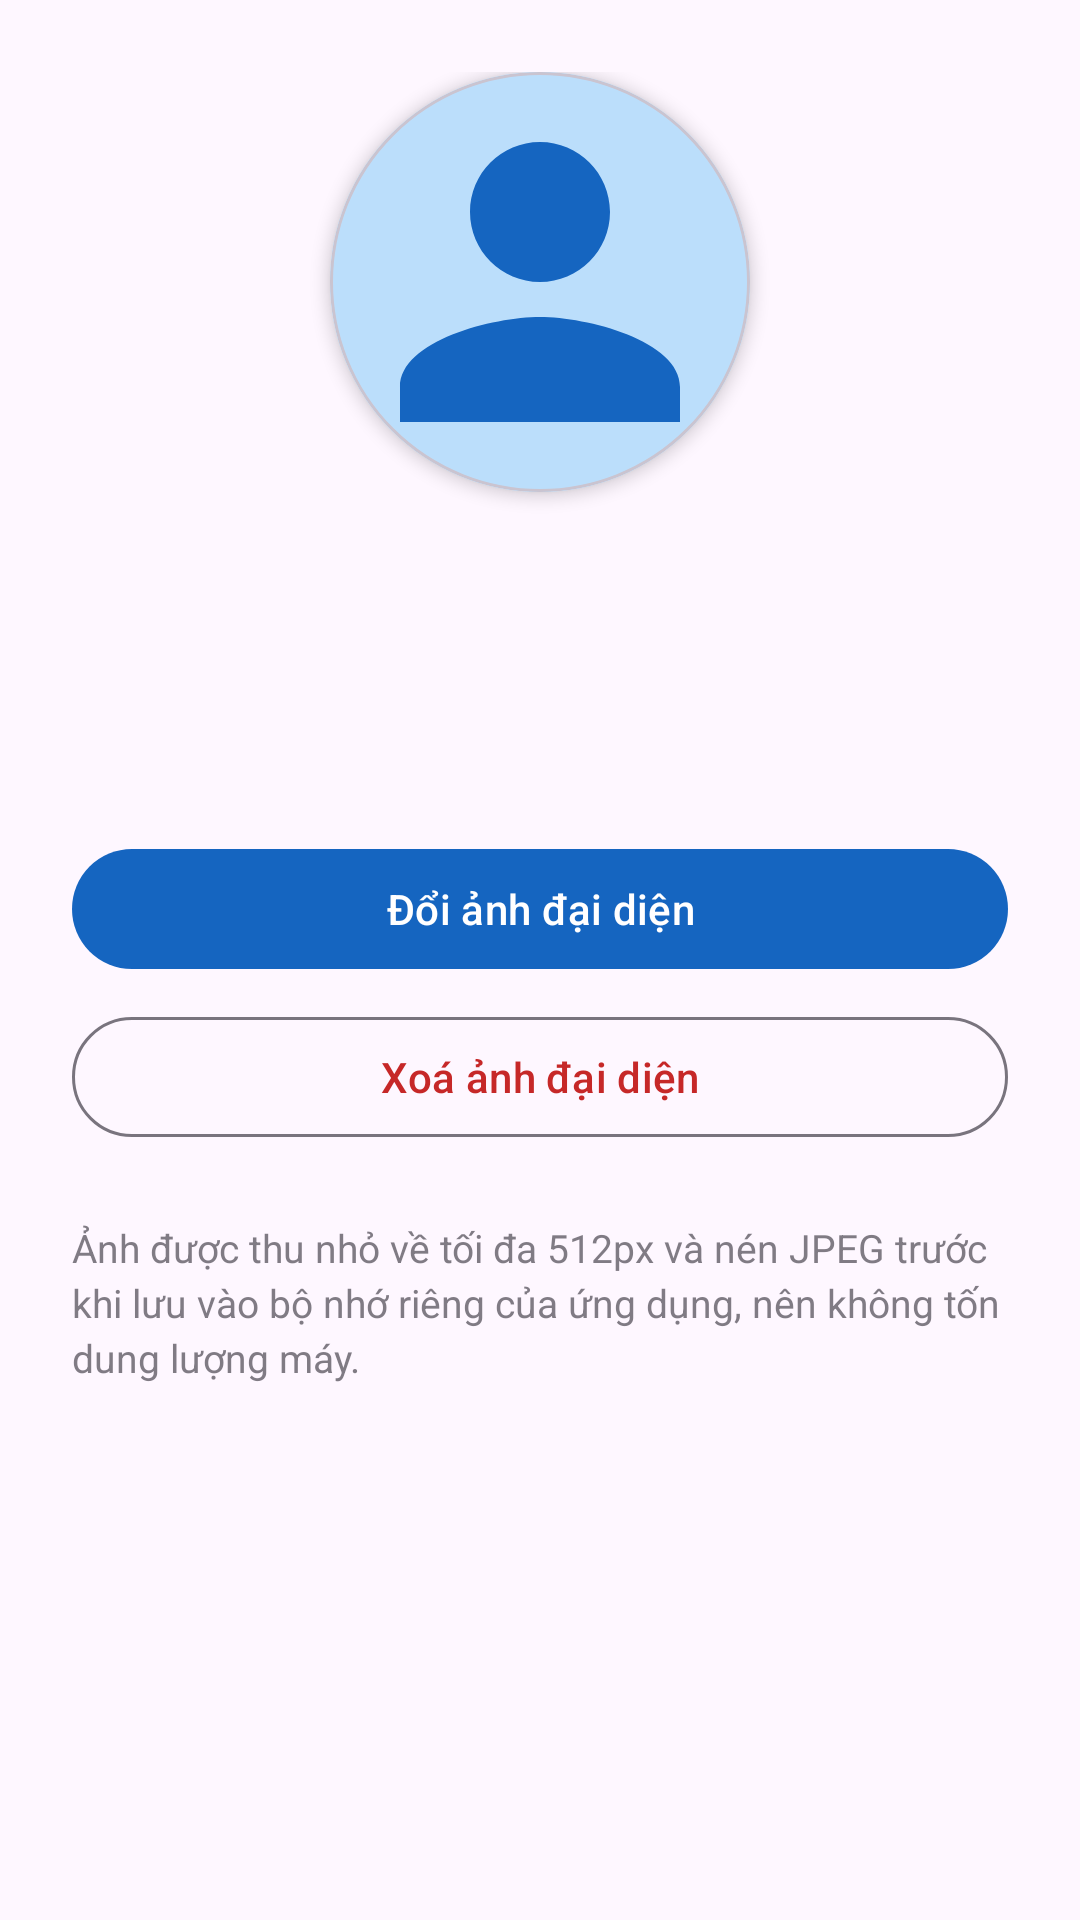

Write the Android layout XML for this screen, with the resource values it uses.
<!-- AndroidManifest.xml: application theme Theme.Oto -->
<!-- res/layout/activity_ca_nhan.xml -->
<?xml version="1.0" encoding="utf-8"?>
<ScrollView xmlns:android="http://schemas.android.com/apk/res/android"
    xmlns:app="http://schemas.android.com/apk/res-auto"
    android:layout_width="match_parent"
    android:layout_height="match_parent"
    android:fillViewport="true">

    <LinearLayout
        android:layout_width="match_parent"
        android:layout_height="wrap_content"
        android:orientation="vertical"
        android:padding="24dp">

        <com.google.android.material.card.MaterialCardView
            android:layout_width="140dp"
            android:layout_height="140dp"
            android:layout_gravity="center_horizontal"
            app:cardCornerRadius="70dp"
            app:cardElevation="3dp">

            <ImageView
                android:id="@+id/imgAvatar"
                android:layout_width="match_parent"
                android:layout_height="match_parent"
                android:contentDescription="@string/anh_dai_dien"
                android:scaleType="centerCrop"
                android:src="@drawable/ic_avatar_mac_dinh" />
        </com.google.android.material.card.MaterialCardView>

        <TextView
            android:id="@+id/tvTen"
            android:layout_width="match_parent"
            android:layout_height="wrap_content"
            android:gravity="center"
            android:paddingTop="16dp"
            android:textSize="20sp"
            android:textStyle="bold" />

        <TextView
            android:id="@+id/tvEmail"
            android:layout_width="match_parent"
            android:layout_height="wrap_content"
            android:alpha="0.8"
            android:gravity="center"
            android:paddingTop="2dp"
            android:textSize="15sp" />

        <TextView
            android:id="@+id/tvTrangThaiEmail"
            android:layout_width="match_parent"
            android:layout_height="wrap_content"
            android:gravity="center"
            android:paddingTop="4dp"
            android:textSize="13sp" />

        <com.google.android.material.button.MaterialButton
            android:id="@+id/btnGuiLaiXacMinh"
            style="@style/Widget.Material3.Button.OutlinedButton"
            android:layout_width="wrap_content"
            android:layout_height="wrap_content"
            android:layout_gravity="center_horizontal"
            android:layout_marginTop="8dp"
            android:text="@string/gui_lai_email_xac_minh"
            android:visibility="gone" />

        <com.google.android.material.button.MaterialButton
            android:id="@+id/btnDoiAnh"
            android:layout_width="match_parent"
            android:layout_height="wrap_content"
            android:layout_marginTop="28dp"
            android:text="@string/doi_anh_dai_dien" />

        <com.google.android.material.button.MaterialButton
            android:id="@+id/btnXoaAnh"
            style="@style/Widget.Material3.Button.OutlinedButton"
            android:layout_width="match_parent"
            android:layout_height="wrap_content"
            android:layout_marginTop="8dp"
            android:text="@string/xoa_anh_dai_dien"
            android:textColor="@color/wrong" />

        <TextView
            android:layout_width="match_parent"
            android:layout_height="wrap_content"
            android:alpha="0.7"
            android:layout_marginTop="24dp"
            android:lineSpacingExtra="3dp"
            android:text="@string/ghi_chu_anh"
            android:textSize="13sp" />
    </LinearLayout>
</ScrollView>
<!-- resources referenced by this layout -->
<resources>
  <color name="wrong">#C62828</color>
  <!-- drawable ic_avatar_mac_dinh (drawable) -->
  <?xml version="1.0" encoding="utf-8"?>
  <vector xmlns:android="http://schemas.android.com/apk/res/android"
      android:width="140dp"
      android:height="140dp"
      android:viewportWidth="24"
      android:viewportHeight="24">
  
      <path
          android:fillColor="#BBDEFB"
          android:pathData="M0,0h24v24h-24z" />
      <path
          android:fillColor="#1565C0"
          android:pathData="M12,12c2.21,0 4,-1.79 4,-4s-1.79,-4 -4,-4 -4,1.79 -4,4 1.79,4 4,4zM12,14c-2.67,0 -8,1.34 -8,4v2h16v-2c0,-2.66 -5.33,-4 -8,-4z" />
  </vector>
  <string name="anh_dai_dien">Ảnh đại diện</string>
  <string name="doi_anh_dai_dien">Đổi ảnh đại diện</string>
  <string name="ghi_chu_anh">Ảnh được thu nhỏ về tối đa 512px và nén JPEG trước khi lưu vào bộ nhớ riêng của ứng dụng, nên không tốn dung lượng máy.</string>
  <string name="gui_lai_email_xac_minh">Gửi lại email xác minh</string>
  <string name="xoa_anh_dai_dien">Xoá ảnh đại diện</string>
  <style name="Theme.Oto" parent="Base.Theme.Oto" />
  <style name="Base.Theme.Oto" parent="Theme.Material3.DayNight">
          <item name="colorPrimary">@color/brand</item>
          <item name="colorPrimaryDark">@color/brand_dark</item>
      </style>
  <color name="brand">#1565C0</color>
  <color name="brand_dark">#0D47A1</color>
</resources>
